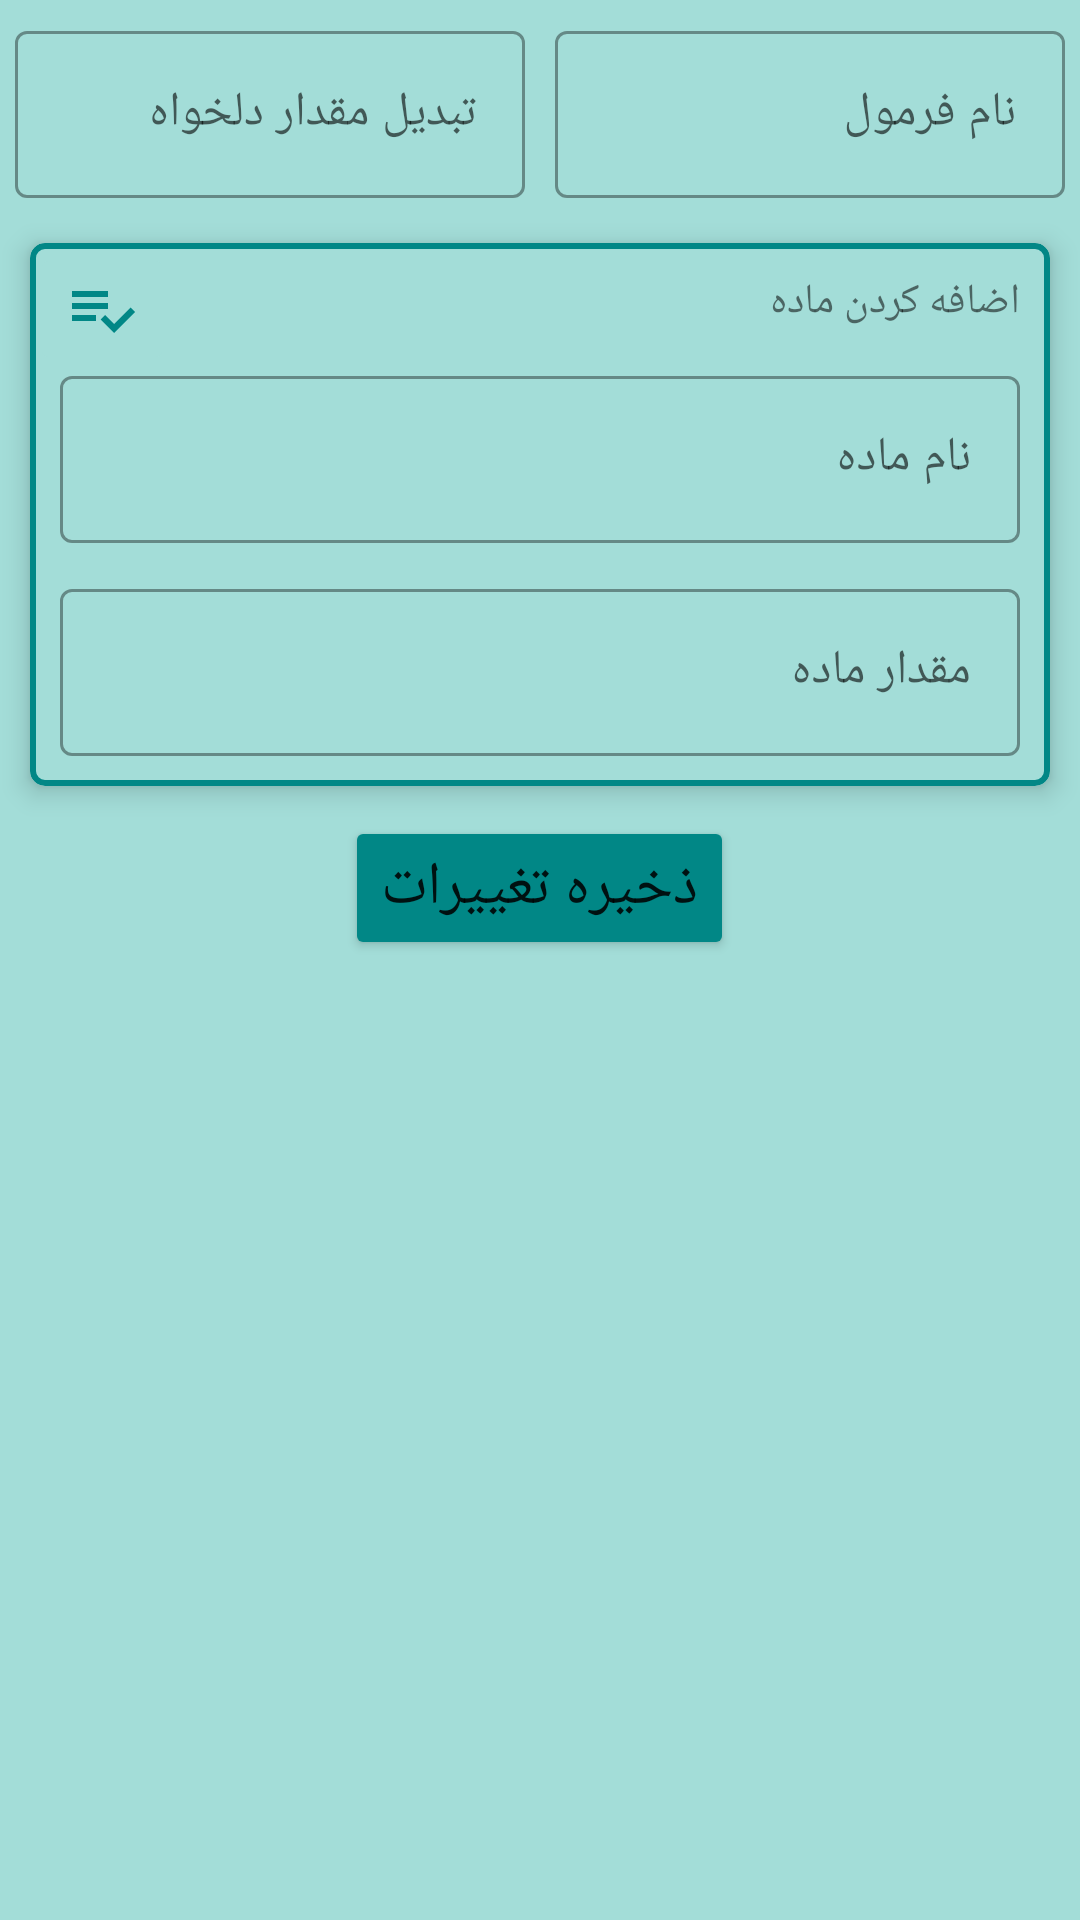

The Android layout XML behind this screen, and the referenced resources:
<!-- AndroidManifest.xml: application theme Theme.FormulaGlaze -->
<!-- res/layout/fragment_add_or_edit_formula.xml -->
<?xml version="1.0" encoding="utf-8"?>
<LinearLayout xmlns:android="http://schemas.android.com/apk/res/android"
    xmlns:app="http://schemas.android.com/apk/res-auto"
    xmlns:tools="http://schemas.android.com/tools"
    android:layout_width="match_parent"
    android:layout_height="match_parent"
    android:background="@color/formula_background"
    tools:context=".AddOrEditFormulaFragment">

    <ScrollView
        android:layout_width="match_parent"
        android:layout_height="match_parent">

        <LinearLayout
            android:id="@+id/linearLayout_parent"
            android:layout_width="match_parent"
            android:layout_height="wrap_content"
            android:orientation="vertical">

            <LinearLayout
                android:layout_width="match_parent"
                android:layout_height="wrap_content"
                android:orientation="horizontal">

                <com.google.android.material.textfield.TextInputLayout
                    style="@style/Widget.MaterialComponents.TextInputLayout.OutlinedBox"
                    android:layout_width="0dp"
                    android:layout_height="wrap_content"
                    android:layout_margin="5dp"
                    android:layout_weight="1"
                    android:hint="تبدیل مقدار دلخواه">

                    <com.google.android.material.textfield.TextInputEditText
                        android:id="@+id/EditText_Ratio"
                        android:layout_width="match_parent"
                        android:layout_height="wrap_content"
                        android:inputType="number" />
                </com.google.android.material.textfield.TextInputLayout>

                <com.google.android.material.textfield.TextInputLayout
                    style="@style/Widget.MaterialComponents.TextInputLayout.OutlinedBox"
                    android:layout_width="0dp"
                    android:layout_height="wrap_content"
                    android:layout_margin="5dp"
                    android:layout_weight="1"
                    android:hint="نام فرمول">

                    <com.google.android.material.textfield.TextInputEditText
                        android:id="@+id/EditText_FormulaName"
                        android:layout_width="match_parent"
                        android:layout_height="wrap_content" />
                </com.google.android.material.textfield.TextInputLayout>
            </LinearLayout>

            <com.google.android.material.card.MaterialCardView
                android:id="@+id/card"
                android:layout_width="match_parent"
                android:layout_height="wrap_content"
                android:layout_margin="10dp"
                android:backgroundTint="@color/formula_background"
                app:cardCornerRadius="5dp"
                app:cardElevation="5dp"
                app:layout_constraintBottom_toBottomOf="parent"
                app:layout_constraintEnd_toEndOf="parent"
                app:layout_constraintStart_toStartOf="parent"
                app:layout_constraintTop_toTopOf="parent"
                app:strokeColor="?attr/colorSecondaryVariant"
                app:strokeWidth="2dp">

                <androidx.constraintlayout.widget.ConstraintLayout
                    android:layout_width="match_parent"
                    android:layout_height="wrap_content">

                    <TextView
                        android:id="@+id/textView"
                        android:layout_width="wrap_content"
                        android:layout_height="wrap_content"
                        android:layout_margin="10dp"
                        android:text="اضافه کردن ماده"
                        app:layout_constraintEnd_toEndOf="parent"
                        app:layout_constraintHorizontal_bias="0.5"
                        app:layout_constraintStart_toEndOf="@+id/imageButton_addNewMaterial"
                        app:layout_constraintTop_toTopOf="parent" />

                    <LinearLayout
                        android:layout_width="match_parent"
                        android:layout_height="wrap_content"
                        android:orientation="vertical"
                        app:layout_constraintEnd_toEndOf="@+id/textView"
                        app:layout_constraintStart_toStartOf="@+id/textView"
                        app:layout_constraintTop_toBottomOf="@+id/textView">

                        <com.google.android.material.textfield.TextInputLayout
                            style="@style/Widget.MaterialComponents.TextInputLayout.OutlinedBox"
                            android:layout_width="match_parent"
                            android:layout_height="wrap_content"
                            android:layout_marginHorizontal="10dp"
                            android:layout_marginTop="10dp"
                            android:layout_weight="1"
                            android:hint="نام ماده">

                            <com.google.android.material.textfield.TextInputEditText
                                android:id="@+id/EditText_newMaterialName"
                                android:layout_width="match_parent"
                                android:layout_height="wrap_content" />
                        </com.google.android.material.textfield.TextInputLayout>

                        <com.google.android.material.textfield.TextInputLayout
                            style="@style/Widget.MaterialComponents.TextInputLayout.OutlinedBox"
                            android:layout_width="match_parent"
                            android:layout_height="wrap_content"
                            android:layout_margin="10dp"
                            android:layout_weight="1"
                            android:hint="مقدار ماده">

                            <com.google.android.material.textfield.TextInputEditText
                                android:id="@+id/EditText_newMaterialAmount"
                                android:layout_width="match_parent"
                                android:layout_height="wrap_content"
                                android:inputType="number" />
                        </com.google.android.material.textfield.TextInputLayout>
                    </LinearLayout>

                    <ImageButton
                        android:id="@+id/imageButton_addNewMaterial"
                        android:layout_width="wrap_content"
                        android:layout_height="wrap_content"
                        android:backgroundTint="@color/formula_background"
                        android:src="@drawable/ic_baseline_playlist_add_check_24"
                        app:layout_constraintEnd_toStartOf="@+id/textView"
                        app:layout_constraintHorizontal_bias="0.5"
                        app:layout_constraintHorizontal_chainStyle="spread_inside"
                        app:layout_constraintStart_toStartOf="parent"
                        app:layout_constraintTop_toTopOf="parent" />

                </androidx.constraintlayout.widget.ConstraintLayout>
            </com.google.android.material.card.MaterialCardView>

            <androidx.recyclerview.widget.RecyclerView
                android:id="@+id/recyclerview"
                android:layout_width="match_parent"
                android:layout_height="wrap_content"
                app:layoutManager="LinearLayoutManager" />

            <Button
                android:id="@+id/btn_saveChange"
                android:layout_width="wrap_content"
                android:layout_height="wrap_content"
                android:layout_gravity="center"
                android:backgroundTint="?attr/colorSecondaryVariant"
                android:text="ذخیره تغییرات"
                android:textSize="20sp"
                app:layout_constraintEnd_toEndOf="parent"
                app:layout_constraintHorizontal_bias="0.5"
                app:layout_constraintStart_toStartOf="parent"
                app:layout_constraintTop_toTopOf="parent" />

        </LinearLayout>
    </ScrollView>
</LinearLayout>
<!-- resources referenced by this layout -->
<resources>
  <color name="formula_background">#A3DDD8</color>
  <!-- drawable ic_baseline_playlist_add_check_24 (drawable) -->
  <vector xmlns:android="http://schemas.android.com/apk/res/android"
      android:width="24dp"
      android:height="24dp"
      android:viewportWidth="24"
      android:viewportHeight="24"
      android:tint="?attr/colorSecondaryVariant">
    <path
        android:fillColor="@android:color/white"
        android:pathData="M14,10H2v2h12V10zM14,6H2v2h12V6zM2,16h8v-2H2V16zM21.5,11.5L23,13l-6.99,7l-4.51,-4.5L13,14l3.01,3L21.5,11.5z"/>
  </vector>
  <style name="Theme.FormulaGlaze" parent="Theme.MaterialComponents.DayNight.DarkActionBar">
          
          <item name="colorPrimary">@color/purple_500</item>
          <item name="colorPrimaryVariant">@color/purple_700</item>
          <item name="colorOnPrimary">@color/white</item>
          
          <item name="colorSecondary">#77C6BF</item>
          <item name="colorSecondaryVariant">@color/teal_700</item>
          <item name="colorOnSecondary">@color/black</item>
          
          <item name="android:statusBarColor" tools:targetApi="l">?attr/colorPrimaryVariant</item>
          
      </style>
  <color name="purple_500">#FF6200EE</color>
  <color name="purple_700">#FF3700B3</color>
  <color name="white">#FFFFFFFF</color>
  <color name="teal_700">#FF018786</color>
  <color name="black">#FF000000</color>
</resources>
